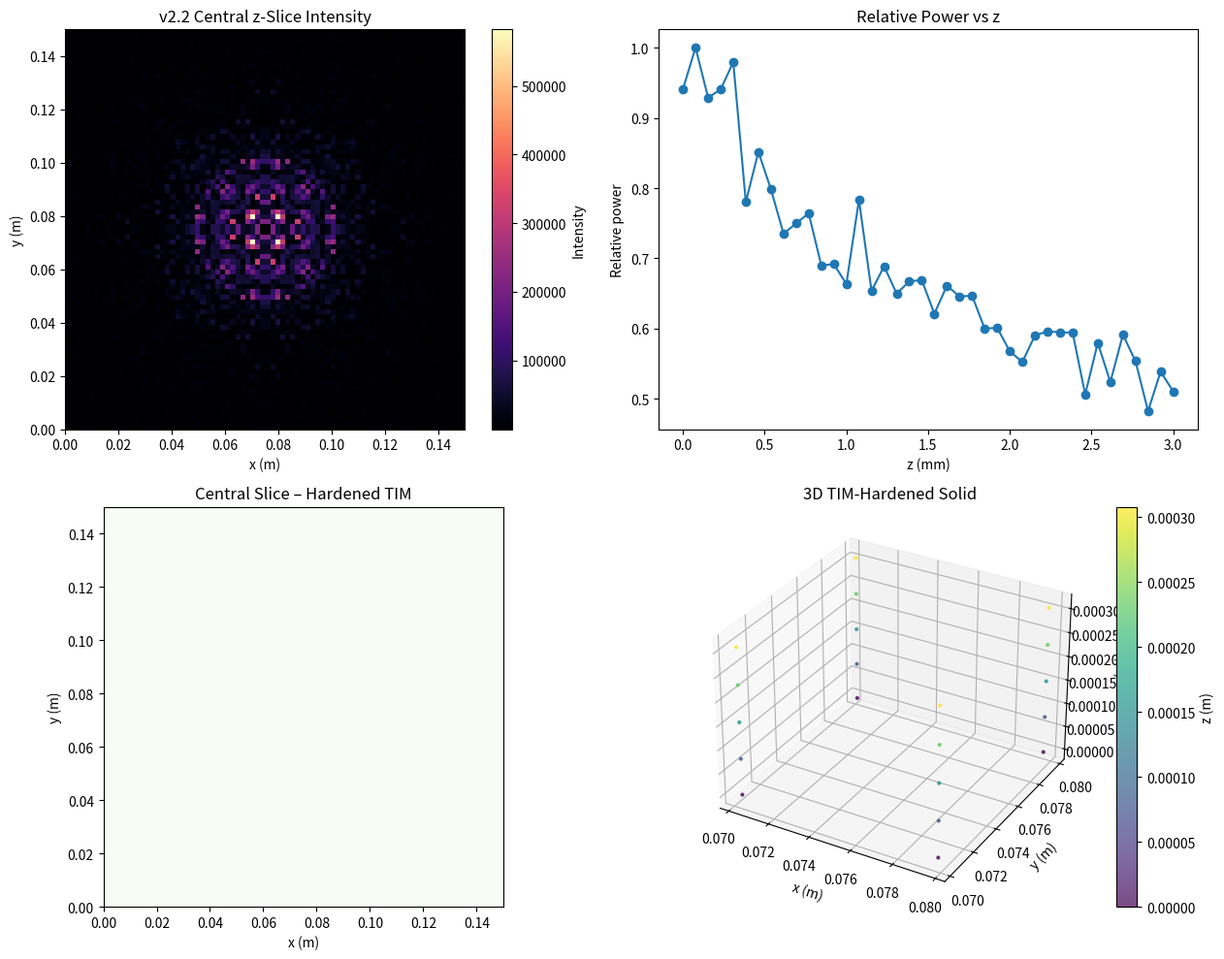

The script that saved this image:
#!/usr/bin/env python3
"""
Holagraph v2.2 – TIM Layer (Multi-Material Hardening)

- 3D intensity volume
- Power profile (z)
- Multi-band segmentation (A/B/C)
- TIM dose accumulation with band-dependent hardening
- Final TIM-hardened solid STL
"""

import numpy as np
import matplotlib.pyplot as plt
from mpl_toolkits.mplot3d import Axes3D  # noqa: F401


def emitter_grid(Nx, Ny, dx, dy):
    xs = np.arange(Nx) * dx
    ys = np.arange(Ny) * dy
    X, Y = np.meshgrid(xs, ys, indexing='xy')
    return X.ravel(), Y.ravel()


def deep_bowl_pattern(Nx, Ny, dx, dy, lambda_, focus):
    k = 2 * np.pi / lambda_
    xs = np.arange(Nx) * dx
    ys = np.arange(Ny) * dy
    X, Y = np.meshgrid(xs, ys, indexing='xy')
    fx, fy = focus
    r = np.sqrt((X - fx)**2 + (Y - fy)**2)
    phi = -k * r
    sigma = 0.02
    amp = np.exp(-r**2 / (2 * sigma**2))
    return amp.ravel(), phi.ravel()


def field_3d_volume(x_grid, y_grid, z_vals, x_emit, y_emit, amp, phi, lambda_):
    k = 2 * np.pi / lambda_
    Nxg, Nyg = x_grid.shape
    Nz = len(z_vals)
    I_vol = np.zeros((Nz, Nyg, Nxg), dtype=float)
    for iz, z0 in enumerate(z_vals):
        E = np.zeros_like(x_grid, dtype=complex)
        for i in range(len(x_emit)):
            dx = x_grid - x_emit[i]
            dy = y_grid - y_emit[i]
            r = np.sqrt(dx**2 + dy**2 + z0**2)
            G = np.exp(1j * k * r) / (r + 1e-9)
            E += amp[i] * np.exp(1j * phi[i]) * G
        I_vol[iz] = np.abs(E)**2
    return I_vol


def segment_intensity_bands(I_vol, bands=(0.35, 0.60, 0.85)):
    I_max = I_vol.max()
    t_low, t_mid, t_high = [b * I_max for b in bands]
    low_mask = (I_vol >= t_low) & (I_vol < t_mid)
    mid_mask = (I_vol >= t_mid) & (I_vol < t_high)
    high_mask = I_vol >= t_high
    return low_mask, mid_mask, high_mask, I_max


def voxel_stats(mask, Xg, Yg, Zg):
    idx = np.where(mask)
    if len(idx[0]) == 0:
        return None
    iz, iy, ix = idx
    xs = Xg[0, ix]
    ys = Yg[iy, 0]
    zs = Zg[iz]
    return {
        "centroid": (xs.mean(), ys.mean(), zs.mean()),
        "x_range": (xs.min(), xs.max()),
        "y_range": (ys.min(), ys.max()),
        "z_range": (zs.min(), zs.max()),
        "voxel_count": len(xs)
    }


def write_voxel_stl(Xg, Yg, Zg, mask, filename):
    dx = Xg[0, 1] - Xg[0, 0]
    dy = Yg[1, 0] - Yg[0, 0]
    dz = Zg[1] - Zg[0]

    def cube_vertices(x, y, z):
        return np.array([
            [x,       y,       z      ],
            [x+dx,    y,       z      ],
            [x+dx,    y+dy,    z      ],
            [x,       y+dy,    z      ],
            [x,       y,       z+dz   ],
            [x+dx,    y,       z+dz   ],
            [x+dx,    y+dy,    z+dz   ],
            [x,       y+dy,    z+dz   ],
        ])

    def facet(f, n, v0, v1, v2):
        f.write(f"  facet normal {n[0]} {n[1]} {n[2]}\n")
        f.write("    outer loop\n")
        f.write(f"      vertex {v0[0]} {v0[1]} {v0[2]}\n")
        f.write(f"      vertex {v1[0]} {v1[1]} {v1[2]}\n")
        f.write(f"      vertex {v2[0]} {v2[1]} {v2[2]}\n")
        f.write("    endloop\n")
        f.write("  endfacet\n")

    Nz, Ny, Nx = mask.shape
    with open(filename, "w") as f:
        f.write(f"solid {filename}\n")
        for iz in range(Nz):
            for iy in range(Ny):
                for ix in range(Nx):
                    if not mask[iz, iy, ix]:
                        continue
                    x = Xg[0, ix]
                    y = Yg[iy, 0]
                    z = Zg[iz]
                    V = cube_vertices(x, y, z)
                    faces = [
                        (0, 1, 2, 3),
                        (4, 5, 6, 7),
                        (0, 1, 5, 4),
                        (1, 2, 6, 5),
                        (2, 3, 7, 6),
                        (3, 0, 4, 7),
                    ]
                    for a, b, c, d in faces:
                        v0, v1, v2, v3 = V[a], V[b], V[c], V[d]
                        n = np.cross(v1 - v0, v2 - v0)
                        n /= (np.linalg.norm(n) + 1e-12)
                        facet(f, n, v0, v1, v2)
                        facet(f, n, v0, v2, v3)
        f.write(f"endsolid {filename}\n")


def run_v2_2():
    Nx, Ny = 16, 16
    dx, dy = 0.01, 0.01
    lambda_ = 850e-9

    x_emit, y_emit = emitter_grid(Nx, Ny, dx, dy)

    x_grid_1d = np.linspace(0, (Nx - 1) * dx, 80)
    y_grid_1d = np.linspace(0, (Ny - 1) * dy, 80)
    Xg, Yg = np.meshgrid(x_grid_1d, y_grid_1d, indexing='xy')

    z_min, z_max = 0.0, 3.0e-3
    Nz = 40
    Zg = np.linspace(z_min, z_max, Nz)

    focus = (0.5 * (Nx - 1) * dx, 0.5 * (Ny - 1) * dy)
    amp, phi = deep_bowl_pattern(Nx, Ny, dx, dy, lambda_, focus)

    print("Computing 3D field volume...")
    I_vol = field_3d_volume(Xg, Yg, Zg, x_emit, y_emit, amp, phi, lambda_)

    # Power estimates
    power_scale = 0.06
    avg_amp2 = np.mean(amp**2)
    slab_power = avg_amp2 * power_scale * len(amp)

    slice_power = I_vol.sum(axis=(1, 2))
    slice_power_norm = slice_power / slice_power.max()
    total_power_proxy = slice_power.sum()

    print("\n=== Holagraph v2.2 Power Report ===")
    print(f"Estimated slab power (emitters): {slab_power:.2f} W")
    print(f"Relative power (z-slices): min={slice_power_norm.min():.3f}, "
          f"max={slice_power_norm.max():.3f}")
    print(f"Total integrated intensity proxy: {total_power_proxy:.3e}")
    print("===================================")

    # Multi-material segmentation
    low_mask, mid_mask, high_mask, I_max = segment_intensity_bands(
        I_vol, bands=(0.35, 0.60, 0.85)
    )

    print("\n=== Holagraph v2.2 Multi-Material Bands ===")
    print(f"I_max: {I_max:.3e}")
    print("Band thresholds (fractions of I_max):")
    print("  Material A (low):   0.35–0.60")
    print("  Material B (mid):   0.60–0.85")
    print("  Material C (high):  0.85–1.00")
    print("===================================")

    # --- TIM MODEL (multi-material hardening) ---

    # Exposure parameters (arbitrary units, but consistent)
    exposure_time = 1.0  # seconds
    dt = 0.1
    steps = int(exposure_time / dt)

    # Hardening rates per band (A/B/C)
    k_A = 0.8   # soft, slower
    k_B = 1.0   # medium
    k_C = 1.3   # firm, faster

    # Hardening thresholds per band (dose units)
    T_A = 0.4
    T_B = 0.6
    T_C = 0.8

    # Initialize dose fields
    dose_A = np.zeros_like(I_vol, dtype=float)
    dose_B = np.zeros_like(I_vol, dtype=float)
    dose_C = np.zeros_like(I_vol, dtype=float)

    # Normalize intensity to [0,1] for dose model
    I_norm = I_vol / (I_max + 1e-12)

    print("\nAccumulating TIM dose over time...")
    for _ in range(steps):
        dose_A += k_A * I_norm * low_mask * dt
        dose_B += k_B * I_norm * mid_mask * dt
        dose_C += k_C * I_norm * high_mask * dt

    # Hardened regions per band
    hard_A = dose_A >= T_A
    hard_B = dose_B >= T_B
    hard_C = dose_C >= T_C

    # Final TIM solid: union of all hardened bands
    TIM_solid = hard_A | hard_B | hard_C

    # Stats
    def band_stats(name, mask_band):
        stats = voxel_stats(mask_band, Xg, Yg, Zg)
        if stats is None:
            print(f"{name}: no hardened voxels")
        else:
            cx, cy, cz = stats["centroid"]
            print(f"{name}:")
            print(f"  Centroid: ({cx:.4f} m, {cy:.4f} m, {cz:.6f} m)")
            print(f"  X range:  {stats['x_range'][0]:.4f} m to {stats['x_range'][1]:.4f} m")
            print(f"  Y range:  {stats['y_range'][0]:.4f} m to {stats['y_range'][1]:.4f} m")
            print(f"  Z range:  {stats['z_range'][0]:.6f} m to {stats['z_range'][1]:.6f} m")
            print(f"  Voxel count: {stats['voxel_count']}")

    print("\n=== TIM Hardening Results (per band) ===")
    band_stats("Material A (soft) – hardened", hard_A)
    print()
    band_stats("Material B (medium) – hardened", hard_B)
    print()
    band_stats("Material C (firm) – hardened", hard_C)
    print("========================================")

    TIM_stats = voxel_stats(TIM_solid, Xg, Yg, Zg)
    print("\n=== Final TIM Solid (union A/B/C) ===")
    if TIM_stats is None:
        print("No hardened TIM solid at chosen parameters.")
    else:
        cx, cy, cz = TIM_stats["centroid"]
        print(f"Centroid: ({cx:.4f} m, {cy:.4f} m, {cz:.6f} m)")
        print(f"X range:  {TIM_stats['x_range'][0]:.4f} m to {TIM_stats['x_range'][1]:.4f} m")
        print(f"Y range:  {TIM_stats['y_range'][0]:.4f} m to {TIM_stats['y_range'][1]:.4f} m")
        print(f"Z range:  {TIM_stats['z_range'][0]:.6f} m to {TIM_stats['z_range'][1]:.6f} m")
        print(f"Voxel count: {TIM_stats['voxel_count']}")
    print("======================================")

    # STL export of final TIM solid
    write_voxel_stl(Xg, Yg, Zg, TIM_solid, "deep_bowl_v2_2_TIMsolid.stl")
    print("\nSTL export complete: deep_bowl_v2_2_TIMsolid.stl")

    # Quick plots
    mid = Nz // 2
    I_mid = I_vol[mid]
    TIM_mid = TIM_solid[mid]

    fig = plt.figure(figsize=(13, 10))

    ax1 = fig.add_subplot(2, 2, 1)
    im = ax1.imshow(
        I_mid,
        extent=[Xg.min(), Xg.max(), Yg.min(), Yg.max()],
        origin='lower',
        cmap='magma',
        aspect='equal'
    )
    plt.colorbar(im, ax=ax1, label="Intensity")
    ax1.set_title("v2.2 Central z-Slice Intensity")
    ax1.set_xlabel("x (m)")
    ax1.set_ylabel("y (m)")

    ax2 = fig.add_subplot(2, 2, 2)
    ax2.plot(Zg * 1e3, slice_power_norm, '-o')
    ax2.set_title("Relative Power vs z")
    ax2.set_xlabel("z (mm)")
    ax2.set_ylabel("Relative power")

    ax3 = fig.add_subplot(2, 2, 3)
    ax3.imshow(
        TIM_mid.astype(float),
        extent=[Xg.min(), Xg.max(), Yg.min(), Yg.max()],
        origin='lower',
        cmap='Greens',
        aspect='equal'
    )
    ax3.set_title("Central Slice – Hardened TIM")
    ax3.set_xlabel("x (m)")
    ax3.set_ylabel("y (m)")

    ax4 = fig.add_subplot(2, 2, 4, projection='3d')
    iz, iy, ix = np.where(TIM_solid)
    if len(iz) > 0:
        xs = Xg[0, ix]
        ys = Yg[iy, 0]
        zs = Zg[iz]
        sc = ax4.scatter(xs, ys, zs, s=4, c=zs, cmap='viridis', alpha=0.7)
        plt.colorbar(sc, ax=ax4, label="z (m)")
    ax4.set_title("3D TIM-Hardened Solid")
    ax4.set_xlabel("x (m)")
    ax4.set_ylabel("y (m)")
    ax4.set_zlabel("z (m)")

    plt.tight_layout()
    plt.savefig("holagraph_v2_2_TIMsolid.png")
    plt.show()

    print("\nHolagraph v2.2 run complete. Outputs saved.")


if __name__ == "__main__":
    run_v2_2()
